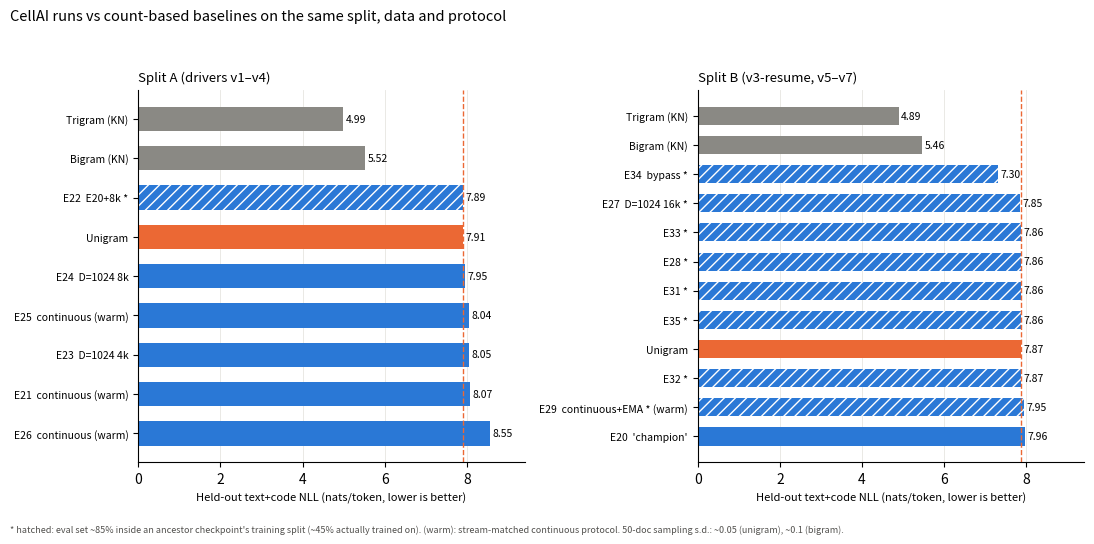

Write Python code to recreate this figure.
"""Figure 1: CellAI text+code NLL vs count-based baselines, per evaluation split.
Usage: python plot_fig1.py out.png
Split A = drivers v1-v4 (E21-E26); split B = v3_resume and v5-v7 (E20, E27-E35).
Baselines from data/ngram_split_A_v1-v4.json and data/ngram_split_B_v5-v7.json (50 docs/modality).
CellAI values as reported (ARCH_SEARCH_PAPER.md section 17-20, raw results_v4.json)."""
import sys
import matplotlib; matplotlib.use("Agg")
import matplotlib.pyplot as plt

A_base = [("Trigram (KN)", 4.991), ("Bigram (KN)", 5.522), ("Unigram", 7.907)]
B_base = [("Trigram (KN)", 4.895), ("Bigram (KN)", 5.458), ("Unigram", 7.868)]
# (label, value, contaminated, warm-protocol)
A_runs = [("E22  E20+8k", 7.893, True, False), ("E24  D=1024 8k", 7.954, False, False),
          ("E23  D=1024 4k", 8.053, False, False), ("E25  continuous", 8.043, False, True),
          ("E21  continuous", 8.067, False, True), ("E26  continuous", 8.549, False, True)]
B_runs = [("E34  bypass", 7.300, True, False), ("E27  D=1024 16k", 7.847, True, False),
          ("E33", 7.859, True, False), ("E28", 7.863, True, False), ("E31", 7.864, True, False),
          ("E35", 7.864, True, False), ("E32", 7.870, True, False),
          ("E29  continuous+EMA", 7.948, True, True), ("E20  'champion'", 7.964, False, False)]
CELL, UNI, BASE = "#2a78d6", "#eb6834", "#8a8984"

fig, axes = plt.subplots(1, 2, figsize=(11, 5.4), dpi=200)
for ax, (title, base, runs) in zip(axes, [("Split A (drivers v1–v4)", A_base, A_runs),
                                         ("Split B (v3-resume, v5–v7)", B_base, B_runs)]):
    rows = [(n, v, "uni" if n == "Unigram" else "base", False, False) for n, v in base[:2]]
    rows += [(n, v, "cell", c, w) for n, v, c, w in sorted(runs, key=lambda r: r[1])]
    uni = base[2][1]
    rows.insert(2, ("Unigram", uni, "uni", False, False))
    rows = sorted(rows, key=lambda r: r[1])
    y = list(range(len(rows)))[::-1]
    for yi, (n, v, k, c, w) in zip(y, rows):
        color = {"cell": CELL, "uni": UNI, "base": BASE}[k]
        ax.barh(yi, v, color=color, height=0.62, hatch="///" if c else None,
                edgecolor="white" if c else color, linewidth=0)
        ax.text(v + 0.06, yi, f"{v:.2f}", va="center", fontsize=7.5)
    labels = [n + (" *" if c else "") + (" (warm)" if w else "") for n, v, k, c, w in rows]
    ax.set_yticks(y); ax.set_yticklabels(labels, fontsize=7.5)
    ax.axvline(uni, color=UNI, lw=1, ls="--")
    ax.set_xlim(0, 9.4); ax.set_title(title, fontsize=9.5, loc="left")
    ax.set_xlabel("Held-out text+code NLL (nats/token, lower is better)", fontsize=8)
    for s in ["top", "right"]: ax.spines[s].set_visible(False)
    ax.grid(axis="x", color="#e6e5e0", lw=0.6); ax.set_axisbelow(True)
fig.suptitle("CellAI runs vs count-based baselines on the same split, data and protocol", fontsize=10.5, x=0.01, ha="left")
fig.text(0.01, 0.012,
         "* hatched: eval set ~85% inside an ancestor checkpoint's training split (~45% actually trained on). "
         "(warm): stream-matched continuous protocol. 50-doc sampling s.d.: ~0.05 (unigram), ~0.1 (bigram).",
         fontsize=6.5, color="#52514e")
plt.tight_layout(rect=(0, 0.035, 1, 0.95))
plt.savefig(sys.argv[1] if len(sys.argv) > 1 else "fig1_baselines.png")
